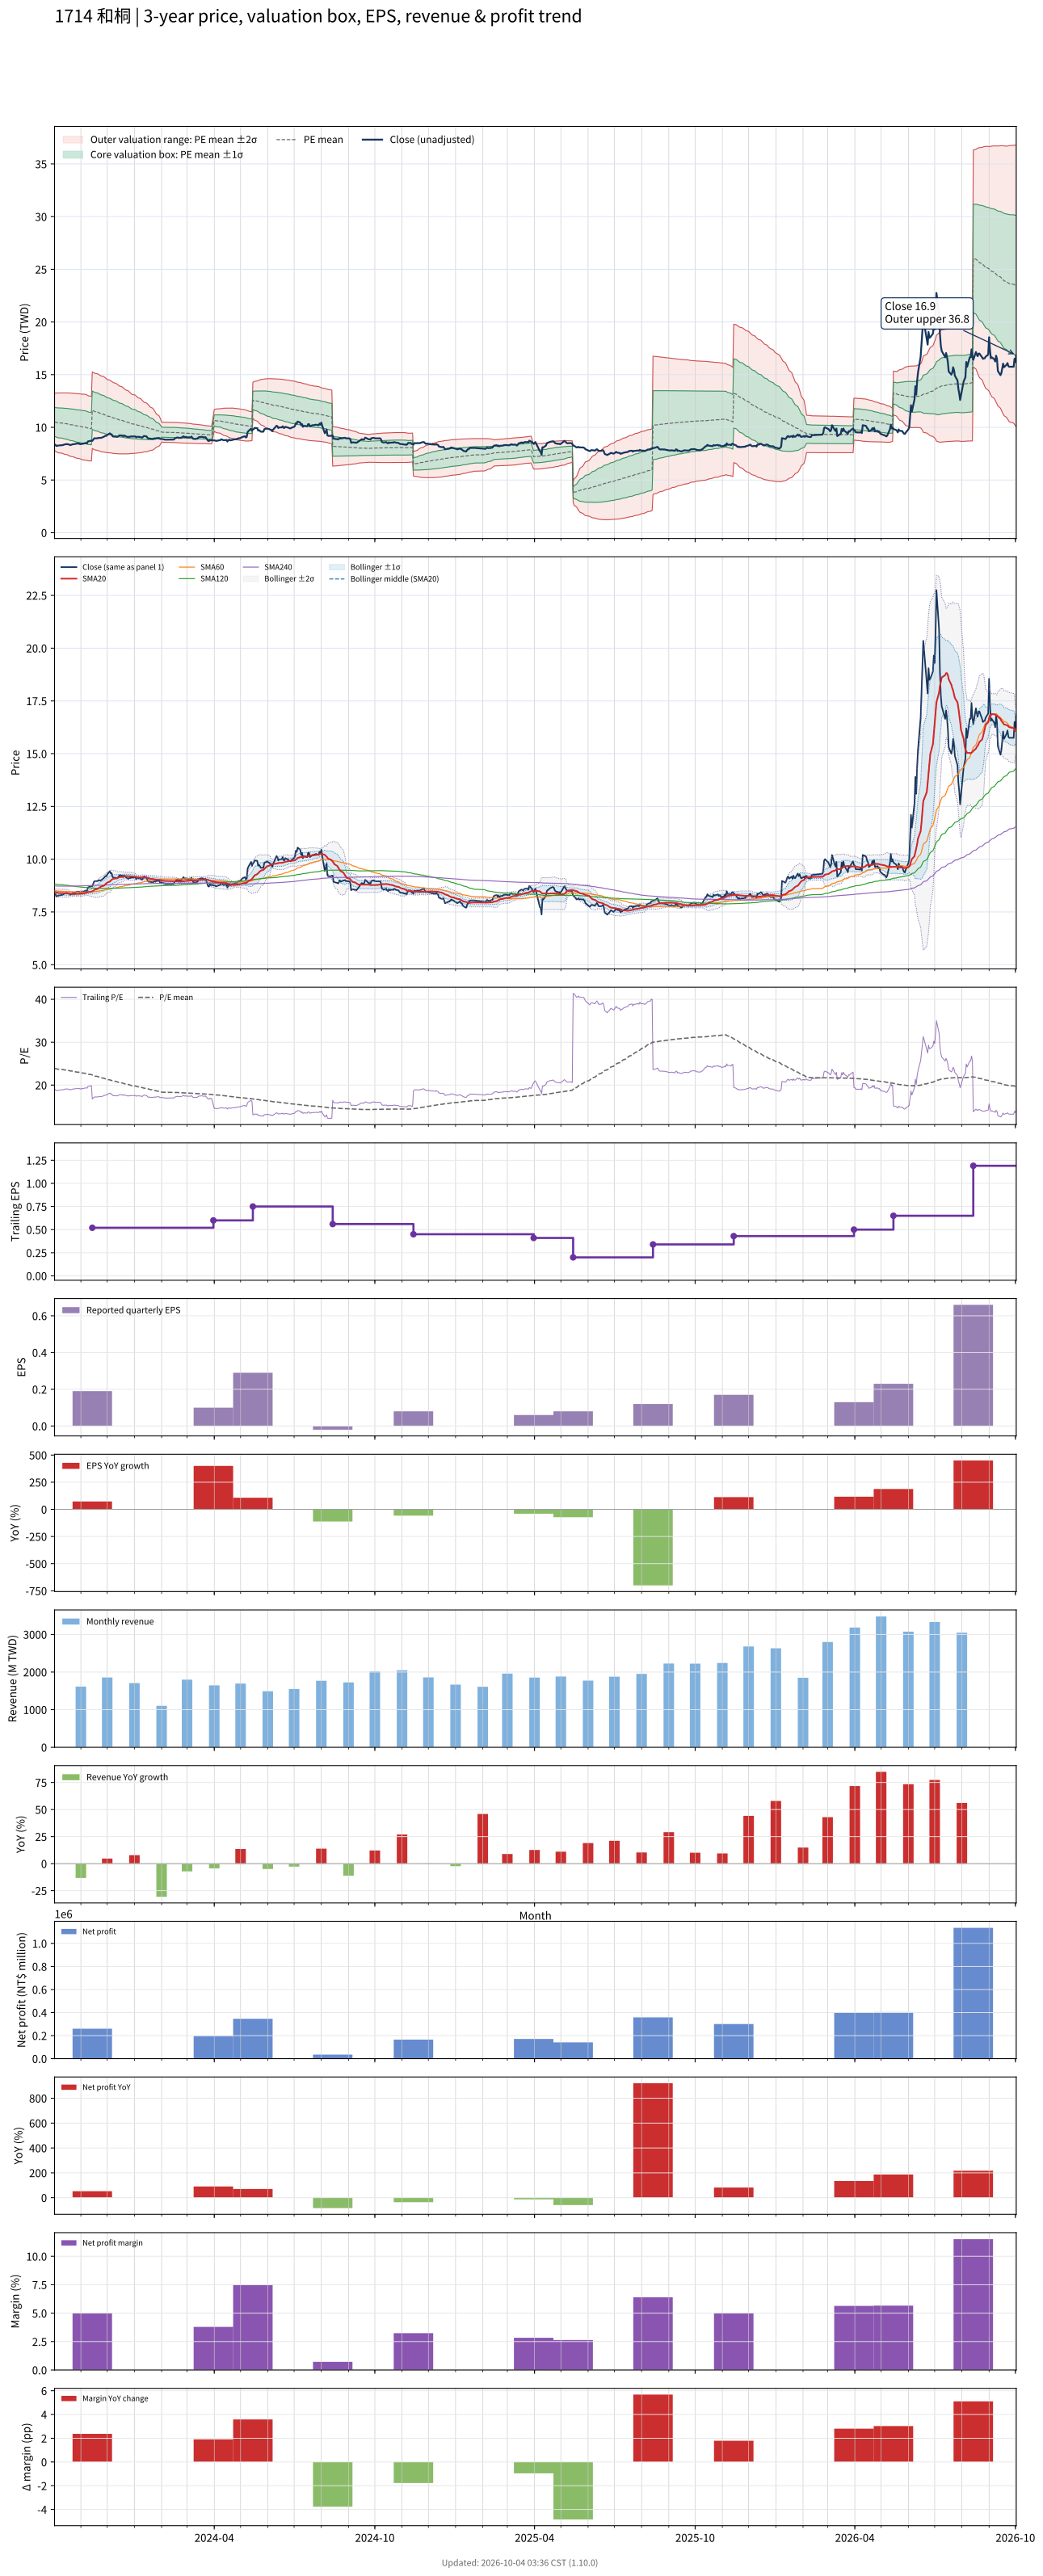

The data file committed next to this chart (first rows):
# chart-version: skill-stock-dynamic-val…
date, close, available_date, period_end, eps, ttm_eps, pe, pe_mean, pe_std, price_m2, price_m1, price_mean, price_p1, price_p2, forward_eps, forward_pe, forward_pe_mean, forward_pe_std, forward_price_m2, forward_price_m1, forward_price_mean, forward_price_p1, forward_price_p2, sma20
2023-10-02, 8.36, 2023-08-14, 2023-06-30, 0.17, 0.44, 19, 23.89, 3.1, 7.786, 9.149, 10.51, 11.88, 13.24, , , , , , , , , , 8.45
2023-10-03, 8.34, 2023-08-14, 2023-06-30, 0.17, 0.44, 18.95, 23.85, 3.131, 7.737, 9.114, 10.49, 11.87, 13.25, , , , , , , , , , 8.439
2023-10-04, 8.23, 2023-08-14, 2023-06-30, 0.17, 0.44, 18.7, 23.79, 3.165, 7.685, 9.077, 10.47, 11.86, 13.25, , , , , , , , , , 8.422
2023-10-05, 8.25, 2023-08-14, 2023-06-30, 0.17, 0.44, 18.75, 23.74, 3.196, 7.634, 9.041, 10.45, 11.85, 13.26, , , , , , , , , , 8.408
2023-10-06, 8.27, 2023-08-14, 2023-06-30, 0.17, 0.44, 18.8, 23.69, 3.226, 7.586, 9.005, 10.42, 11.84, 13.26, , , , , , , , , , 8.398
2023-10-11, 8.31, 2023-08-14, 2023-06-30, 0.17, 0.44, 18.89, 23.64, 3.253, 7.539, 8.971, 10.4, 11.83, 13.27, , , , , , , , , , 8.393
2023-10-12, 8.33, 2023-08-14, 2023-06-30, 0.17, 0.44, 18.93, 23.59, 3.279, 7.494, 8.937, 10.38, 11.82, 13.26, , , , , , , , , , 8.391
2023-10-13, 8.37, 2023-08-14, 2023-06-30, 0.17, 0.44, 19.02, 23.54, 3.302, 7.451, 8.904, 10.36, 11.81, 13.26, , , , , , , , , , 8.387
2023-10-16, 8.41, 2023-08-14, 2023-06-30, 0.17, 0.44, 19.11, 23.49, 3.325, 7.411, 8.874, 10.34, 11.8, 13.26, , , , , , , , , , 8.384
2023-10-17, 8.39, 2023-08-14, 2023-06-30, 0.17, 0.44, 19.07, 23.45, 3.348, 7.371, 8.844, 10.32, 11.79, 13.26, , , , , , , , , , 8.38
2023-10-18, 8.37, 2023-08-14, 2023-06-30, 0.17, 0.44, 19.02, 23.4, 3.369, 7.33, 8.813, 10.3, 11.78, 13.26, , , , , , , , , , 8.373
2023-10-19, 8.36, 2023-08-14, 2023-06-30, 0.17, 0.44, 19, 23.35, 3.389, 7.29, 8.781, 10.27, 11.76, 13.26, , , , , , , , , , 8.365
2023-10-20, 8.31, 2023-08-14, 2023-06-30, 0.17, 0.44, 18.89, 23.29, 3.409, 7.25, 8.75, 10.25, 11.75, 13.25, , , , , , , , , , 8.352
2023-10-23, 8.4, 2023-08-14, 2023-06-30, 0.17, 0.44, 19.09, 23.24, 3.426, 7.212, 8.72, 10.23, 11.74, 13.24, , , , , , , , , , 8.347
2023-10-24, 8.4, 2023-08-14, 2023-06-30, 0.17, 0.44, 19.09, 23.19, 3.443, 7.176, 8.69, 10.21, 11.72, 13.23, , , , , , , , , , 8.346
2023-10-25, 8.42, 2023-08-14, 2023-06-30, 0.17, 0.44, 19.14, 23.14, 3.457, 7.141, 8.662, 10.18, 11.7, 13.22, , , , , , , , , , 8.348
2023-10-26, 8.42, 2023-08-14, 2023-06-30, 0.17, 0.44, 19.14, 23.09, 3.47, 7.106, 8.633, 10.16, 11.69, 13.21, , , , , , , , , , 8.35
2023-10-27, 8.46, 2023-08-14, 2023-06-30, 0.17, 0.44, 19.23, 23.04, 3.48, 7.074, 8.605, 10.14, 11.67, 13.2, , , , , , , , , , 8.355
2023-10-30, 8.46, 2023-08-14, 2023-06-30, 0.17, 0.44, 19.23, 22.99, 3.491, 7.042, 8.578, 10.11, 11.65, 13.19, , , , , , , , , , 8.361
2023-10-31, 8.4, 2023-08-14, 2023-06-30, 0.17, 0.44, 19.09, 22.93, 3.501, 7.009, 8.55, 10.09, 11.63, 13.17, , , , , , , , , , 8.363
2023-11-01, 8.4, 2023-08-14, 2023-06-30, 0.17, 0.44, 19.09, 22.89, 3.515, 6.977, 8.524, 10.07, 11.62, 13.16, , , , , , , , , , 8.365
2023-11-02, 8.46, 2023-08-14, 2023-06-30, 0.17, 0.44, 19.23, 22.84, 3.527, 6.946, 8.498, 10.05, 11.6, 13.15, , , , , , , , , , 8.371
2023-11-03, 8.43, 2023-08-14, 2023-06-30, 0.17, 0.44, 19.16, 22.8, 3.54, 6.916, 8.474, 10.03, 11.59, 13.15, , , , , , , , , , 8.381
2023-11-06, 8.51, 2023-08-14, 2023-06-30, 0.17, 0.44, 19.34, 22.76, 3.551, 6.888, 8.45, 10.01, 11.57, 13.14, , , , , , , , , , 8.394
2023-11-07, 8.51, 2023-08-14, 2023-06-30, 0.17, 0.44, 19.34, 22.69, 3.544, 6.866, 8.425, 9.985, 11.54, 13.1, , , , , , , , , , 8.406
2023-11-08, 8.48, 2023-08-14, 2023-06-30, 0.17, 0.44, 19.27, 22.63, 3.534, 6.846, 8.401, 9.956, 11.51, 13.07, , , , , , , , , , 8.415
2023-11-09, 8.66, 2023-08-14, 2023-06-30, 0.17, 0.44, 19.68, 22.56, 3.518, 6.832, 8.38, 9.928, 11.48, 13.02, , , , , , , , , , 8.431
2023-11-10, 8.68, 2023-08-14, 2023-06-30, 0.17, 0.44, 19.73, 22.5, 3.501, 6.82, 8.36, 9.901, 11.44, 12.98, , , , , , , , , , 8.447
2023-11-13, 8.74, 2023-08-14, 2023-06-30, 0.17, 0.44, 19.86, 22.44, 3.483, 6.809, 8.341, 9.874, 11.41, 12.94, , , , , , , , , , 8.463
2023-11-14, 8.71, 2023-11-14, 2023-09-30, 0.19, 0.52, 16.75, 22.35, 3.494, 7.99, 9.807, 11.62, 13.44, 15.26, , , , , , , , , , 8.479
2023-11-15, 8.82, 2023-11-14, 2023-09-30, 0.19, 0.52, 16.96, 22.27, 3.499, 7.941, 9.76, 11.58, 13.4, 15.22, , , , , , , , , , 8.502
2023-11-16, 8.94, 2023-11-14, 2023-09-30, 0.19, 0.52, 17.19, 22.18, 3.497, 7.899, 9.717, 11.54, 13.35, 15.17, , , , , , , , , , 8.53
2023-11-17, 8.96, 2023-11-14, 2023-09-30, 0.19, 0.52, 17.23, 22.1, 3.494, 7.858, 9.675, 11.49, 13.31, 15.13, , , , , , , , , , 8.563
2023-11-20, 8.96, 2023-11-14, 2023-09-30, 0.19, 0.52, 17.23, 22.02, 3.491, 7.818, 9.633, 11.45, 13.26, 15.08, , , , , , , , , , 8.591
2023-11-21, 9, 2023-11-14, 2023-09-30, 0.19, 0.52, 17.31, 21.93, 3.486, 7.781, 9.594, 11.41, 13.22, 15.03, , , , , , , , , , 8.621
2023-11-22, 9, 2023-11-14, 2023-09-30, 0.19, 0.52, 17.31, 21.85, 3.48, 7.745, 9.555, 11.36, 13.17, 14.98, , , , , , , , , , 8.65
2023-11-23, 8.99, 2023-11-14, 2023-09-30, 0.19, 0.52, 17.29, 21.77, 3.469, 7.714, 9.517, 11.32, 13.12, 14.93, , , , , , , , , , 8.678
2023-11-24, 9, 2023-11-14, 2023-09-30, 0.19, 0.52, 17.31, 21.69, 3.457, 7.683, 9.481, 11.28, 13.08, 14.87, , , , , , , , , , 8.706
2023-11-27, 9.1, 2023-11-14, 2023-09-30, 0.19, 0.52, 17.5, 21.61, 3.442, 7.657, 9.447, 11.24, 13.03, 14.82, , , , , , , , , , 8.738
2023-11-28, 9.15, 2023-11-14, 2023-09-30, 0.19, 0.52, 17.6, 21.53, 3.418, 7.639, 9.417, 11.19, 12.97, 14.75, , , , , , , , , , 8.775
2023-11-29, 9.2, 2023-11-14, 2023-09-30, 0.19, 0.52, 17.69, 21.45, 3.395, 7.622, 9.387, 11.15, 12.92, 14.68, , , , , , , , , , 8.815
2023-11-30, 9.19, 2023-11-14, 2023-09-30, 0.19, 0.52, 17.67, 21.37, 3.37, 7.607, 9.359, 11.11, 12.86, 14.62, , , , , , , , , , 8.851
2023-12-01, 9.27, 2023-11-14, 2023-09-30, 0.19, 0.52, 17.83, 21.29, 3.344, 7.594, 9.332, 11.07, 12.81, 14.55, , , , , , , , , , 8.893
2023-12-04, 9.43, 2023-11-14, 2023-09-30, 0.19, 0.52, 18.13, 21.22, 3.314, 7.586, 9.309, 11.03, 12.76, 14.48, , , , , , , , , , 8.94
2023-12-05, 9.33, 2023-11-14, 2023-09-30, 0.19, 0.52, 17.94, 21.14, 3.291, 7.573, 9.284, 11, 12.71, 14.42, , , , , , , , , , 8.98
2023-12-06, 9.34, 2023-11-14, 2023-09-30, 0.19, 0.52, 17.96, 21.08, 3.269, 7.559, 9.259, 10.96, 12.66, 14.36, , , , , , , , , , 9.024
2023-12-07, 9.17, 2023-11-14, 2023-09-30, 0.19, 0.52, 17.63, 21, 3.247, 7.545, 9.233, 10.92, 12.61, 14.3, , , , , , , , , , 9.049
2023-12-08, 9.12, 2023-11-14, 2023-09-30, 0.19, 0.52, 17.54, 20.93, 3.229, 7.526, 9.205, 10.88, 12.56, 14.24, , , , , , , , , , 9.071
2023-12-11, 9.12, 2023-11-14, 2023-09-30, 0.19, 0.52, 17.54, 20.86, 3.204, 7.514, 9.18, 10.85, 12.51, 14.18, , , , , , , , , , 9.09
2023-12-12, 9.09, 2023-11-14, 2023-09-30, 0.19, 0.52, 17.48, 20.78, 3.179, 7.502, 9.155, 10.81, 12.46, 14.11, , , , , , , , , , 9.109
2023-12-13, 9.11, 2023-11-14, 2023-09-30, 0.19, 0.52, 17.52, 20.71, 3.153, 7.491, 9.13, 10.77, 12.41, 14.05, , , , , , , , , , 9.123
2023-12-14, 9.18, 2023-11-14, 2023-09-30, 0.19, 0.52, 17.65, 20.64, 3.123, 7.484, 9.108, 10.73, 12.36, 13.98, , , , , , , , , , 9.136
2023-12-15, 9.24, 2023-11-14, 2023-09-30, 0.19, 0.52, 17.77, 20.57, 3.091, 7.481, 9.088, 10.7, 12.3, 13.91, , , , , , , , , , 9.149
2023-12-18, 9.22, 2023-11-14, 2023-09-30, 0.19, 0.52, 17.73, 20.5, 3.061, 7.477, 9.068, 10.66, 12.25, 13.84, , , , , , , , , , 9.162
2023-12-19, 9.15, 2023-11-14, 2023-09-30, 0.19, 0.52, 17.6, 20.43, 3.03, 7.473, 9.048, 10.62, 12.2, 13.77, , , , , , , , , , 9.17
2023-12-20, 9.23, 2023-11-14, 2023-09-30, 0.19, 0.52, 17.75, 20.36, 2.995, 7.473, 9.03, 10.59, 12.14, 13.7, , , , , , , , , , 9.181
2023-12-21, 9.2, 2023-11-14, 2023-09-30, 0.19, 0.52, 17.69, 20.29, 2.958, 7.475, 9.013, 10.55, 12.09, 13.63, , , , , , , , , , 9.192
2023-12-22, 9.15, 2023-11-14, 2023-09-30, 0.19, 0.52, 17.6, 20.22, 2.917, 7.48, 8.997, 10.51, 12.03, 13.55, , , , , , , , , , 9.2
2023-12-25, 9.07, 2023-11-14, 2023-09-30, 0.19, 0.52, 17.44, 20.15, 2.876, 7.485, 8.981, 10.48, 11.97, 13.47, , , , , , , , , , 9.198
... 670 more rows
